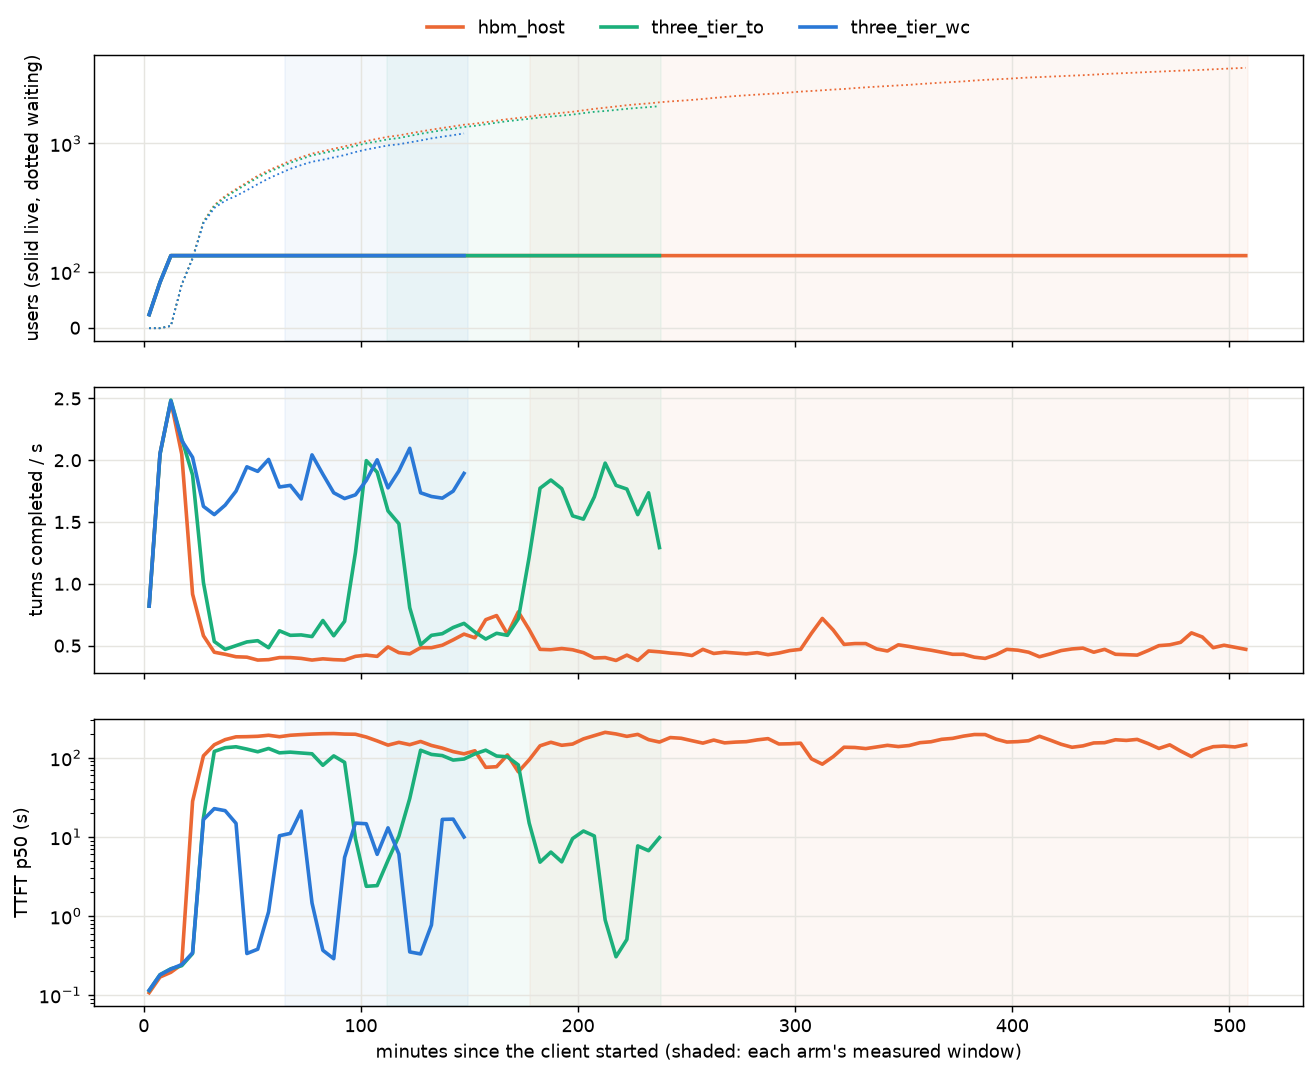

The file beside this chart, header and first rows:
arm, stopped_by, finished_at_stop, finished_incl_drain, users_started, errors, window_start_s, window_end_s, window_min, returning, ttft_mean, ttft_p50, ttft_p90, ttft_p99, queue_mean, turns_per_s, finished_users_per_h, live_mean, waiting_mean, uncached_per_turn, share_device, share_host, share_storage, share_recompute
hbm_host, stop_after_users, 384, 388, 511, 0, 10684, 30519, 330.6, 9026, 152.4, 152.8, 185.3, 216.7, 149.4, 0.468, 46.46, 128, 3682, 16399, 0.0, 0.027, 0.0, 0.973
three_tier_to, stop_after_users, 384, 384, 511, 0, 6716, 14299, 126.4, 8966, 28.39, 9.123, 105.3, 142.2, 27.34, 1.214, 121.5, 128, 1715, 3924, 0.067, 0.232, 0.47, 0.232
three_tier_wc, stop_after_users, 384, 389, 511, 0, 3895, 8969, 84.6, 9013, 8.139, 2.897, 21.5, 28.69, 7.846, 1.824, 181.6, 128, 905.2, 561, 0.261, 0.16, 0.559, 0.02
